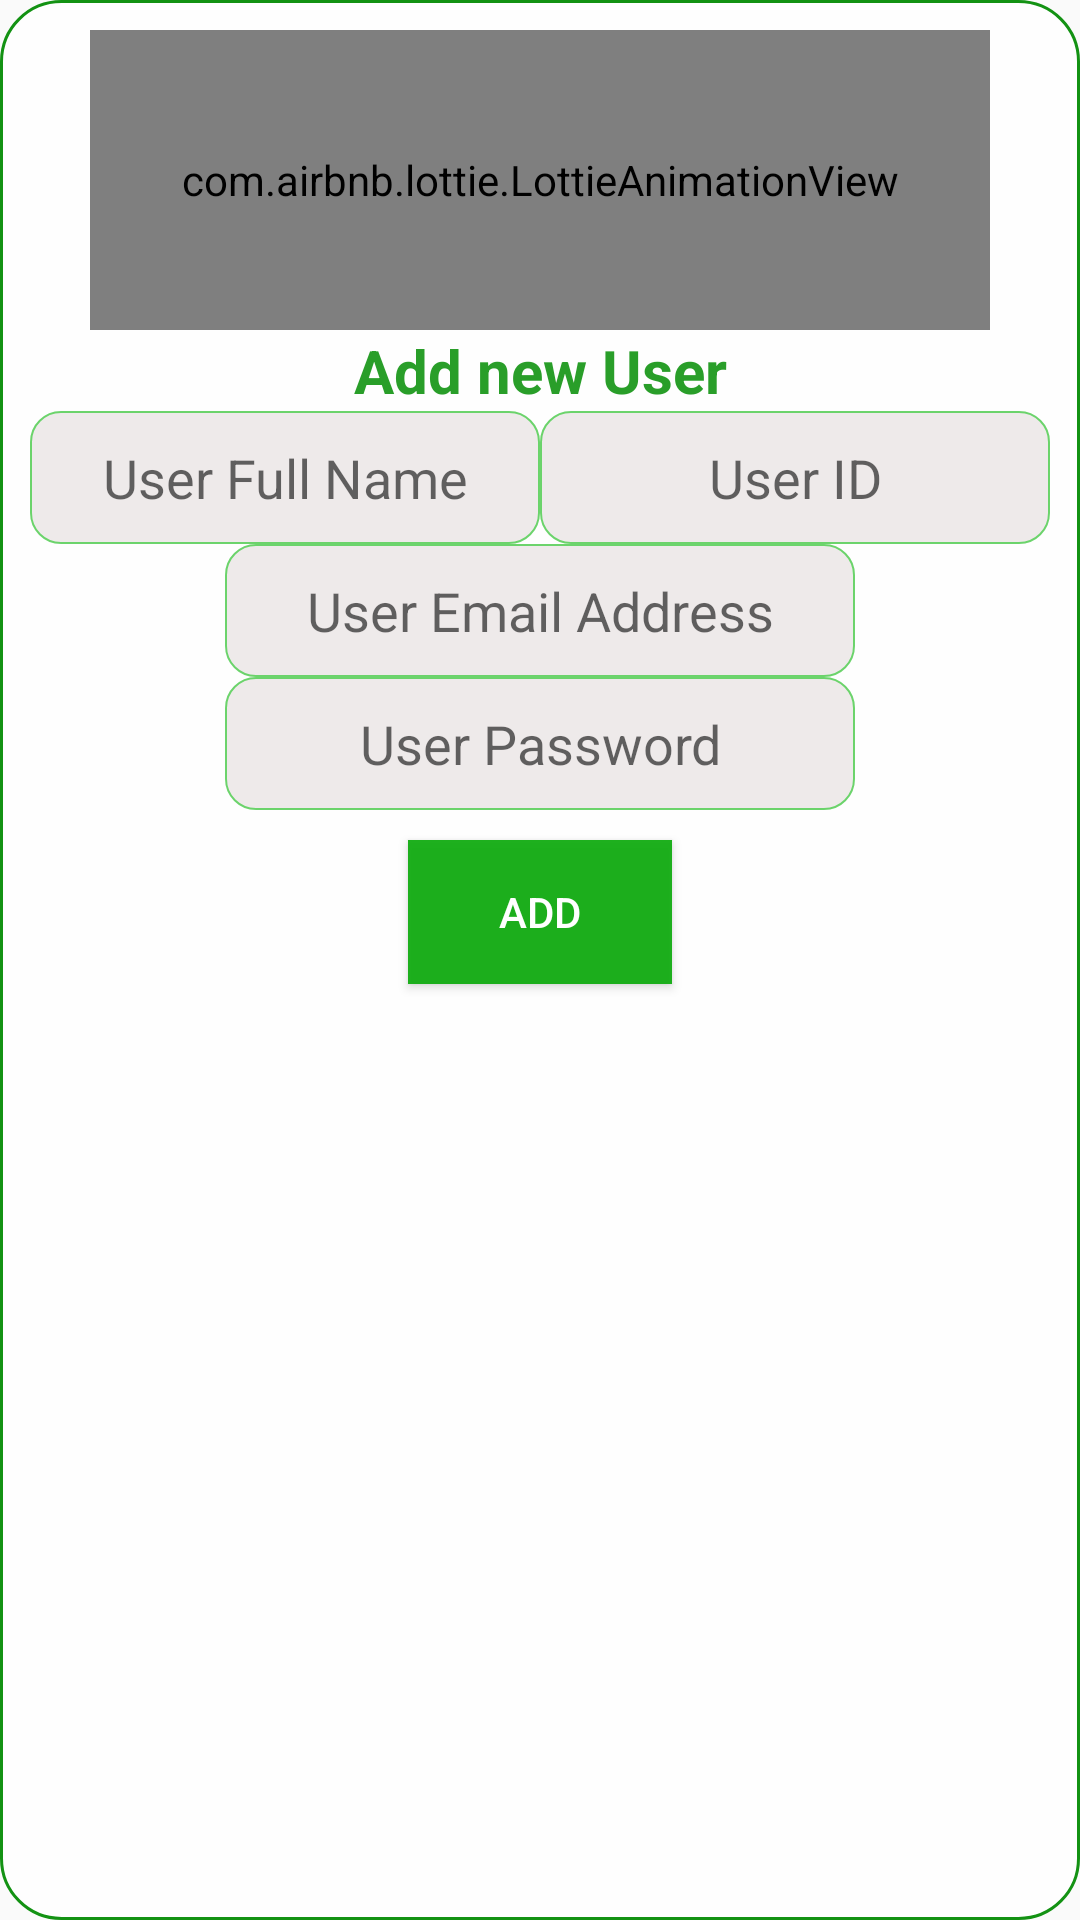

The Android layout XML behind this screen, and the referenced resources:
<!-- AndroidManifest.xml: application theme AppTheme -->
<!-- res/layout/add_new_user.xml -->
<?xml version="1.0" encoding="utf-8"?>
<androidx.constraintlayout.widget.ConstraintLayout xmlns:android="http://schemas.android.com/apk/res/android"
    xmlns:app="http://schemas.android.com/apk/res-auto"
    xmlns:tools="http://schemas.android.com/tools"
    android:layout_width="match_parent"
    android:layout_height="wrap_content"
    android:background="@drawable/dialog_style"
    android:padding="10dp"
    tools:context=".AdminHome"
    android:orientation="vertical">


    <com.airbnb.lottie.LottieAnimationView

        android:id="@+id/add_new_anim"
        android:layout_width="300dp"
        android:layout_height="100dp"
        app:layout_constraintEnd_toEndOf="parent"
        app:layout_constraintStart_toStartOf="parent"
        app:layout_constraintTop_toTopOf="parent"
        app:lottie_autoPlay="true"
        app:lottie_rawRes="@raw/add_user" />

    <TextView
        android:id="@+id/textView4"
        android:layout_width="0dp"
        android:layout_height="wrap_content"
        android:gravity="center"
        android:text="Add new User"
        android:textColor="#EE1A971A"
        android:textSize="20sp"
        android:textStyle="bold"
        app:layout_constraintEnd_toEndOf="parent"
        app:layout_constraintStart_toStartOf="parent"
        app:layout_constraintTop_toBottomOf="@+id/add_new_anim" />

    <EditText
        style="@style/input_style"
        android:gravity="center"
        android:id="@+id/addUserName"
        android:layout_width="0dp"
        android:layout_height="wrap_content"
        android:ems="10"
        android:hint="User Full Name"
        android:inputType="textPersonName"
        app:layout_constraintEnd_toStartOf="@+id/addUserID"
        app:layout_constraintHorizontal_bias="0.5"
        app:layout_constraintStart_toStartOf="parent"
        app:layout_constraintTop_toBottomOf="@+id/textView4" />

    <EditText
        android:textIsSelectable="false"
        style="@style/input_style"
        android:id="@+id/addUserID"
        android:layout_width="0dp"
        android:layout_height="wrap_content"
        android:ems="10"
        android:gravity="center"
        android:hint="User ID"
        android:inputType="number"
        app:layout_constraintBaseline_toBaselineOf="@+id/addUserName"
        app:layout_constraintEnd_toEndOf="parent"
        app:layout_constraintHorizontal_bias="0.5"
        app:layout_constraintStart_toEndOf="@+id/addUserName" />

    <EditText
        android:id="@+id/addUserEmail"
        style="@style/input_style"
        android:layout_width="wrap_content"
        android:layout_height="wrap_content"
        android:ems="10"
        android:gravity="center"
        android:hint="User Email Address"
        android:inputType="textEmailAddress"
        app:layout_constraintEnd_toEndOf="parent"
        app:layout_constraintStart_toStartOf="parent"
        app:layout_constraintTop_toBottomOf="@+id/addUserName" />

    <EditText
        android:id="@+id/addUserPassword"
        style="@style/input_style"
        android:layout_width="wrap_content"
        android:layout_height="wrap_content"
        android:ems="10"
        android:hint="User Password"
        android:inputType="textPassword"
        app:layout_constraintEnd_toEndOf="parent"
        app:layout_constraintStart_toStartOf="parent"
        app:layout_constraintTop_toBottomOf="@+id/addUserEmail" />

    <Button
        android:onClick="CreateNewUser"
        android:layout_margin="10dp"
        android:textColor="#fff"
        android:background="#EE10AC10"
        android:id="@+id/addUser_btn"
        android:layout_width="wrap_content"
        android:layout_height="wrap_content"
        android:text="Add"
        app:layout_constraintEnd_toEndOf="parent"
        app:layout_constraintStart_toStartOf="parent"
        app:layout_constraintTop_toBottomOf="@+id/addUserPassword" />


</androidx.constraintlayout.widget.ConstraintLayout>
<!-- resources referenced by this layout -->
<resources>
  <!-- drawable dialog_style (drawable) -->
  <?xml version="1.0" encoding="utf-8"?>
  <shape xmlns:android="http://schemas.android.com/apk/res/android">
  
      <corners
          android:radius="20dp"
          />
      <stroke
          android:color="#EE038B03"
          android:width="1dp"
          />
      <gradient
          android:gradientRadius="20dp"
          android:useLevel="true"
          android:startColor="#CCFFFFFF"
          />
  
  
  </shape>
  <style name="input_style">
          <item name="android:background">@drawable/input_style</item>
          <item name="android:padding">10dp</item>
          <item name="android:gravity">center</item>
      </style>
  <style name="AppTheme" parent="Theme.AppCompat.Light.DarkActionBar">
          
          <item name="colorPrimary">@color/colorPrimary</item>
          <item name="colorPrimaryDark">@color/colorPrimaryDark</item>
          <item name="colorAccent">@color/colorAccent</item>
      </style>
  <!-- drawable input_style (drawable) -->
  <?xml version="1.0" encoding="utf-8"?>
  <shape xmlns:android="http://schemas.android.com/apk/res/android">
  
  <stroke
      android:width=".75dp"
      android:color="#EE62D162"
      />
      <padding
          android:top="5dp"
          android:bottom="5dp"
          android:left="5dp"
          android:right="5dp"
          />
  
      <corners
          android:radius="10dp"
          />
  
      <gradient
          android:startColor="#EEEAEA"
          android:endColor="#EEEAEA"
          />
  </shape>
  <color name="colorPrimary">#9D43A8</color>
  <color name="colorPrimaryDark">#6D2D7C</color>
  <color name="colorAccent">#D81B60</color>
</resources>
